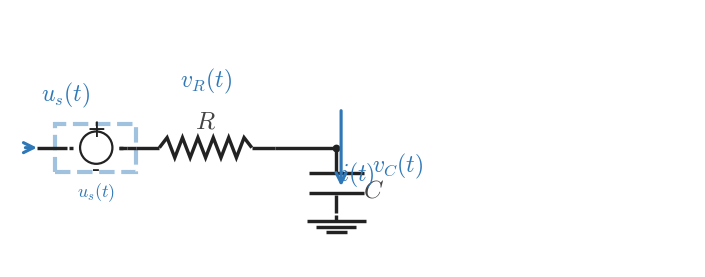

Python code for this plot: (Note: this script raises an exception after producing the figure.)
from __future__ import annotations

from pathlib import Path

import matplotlib
import matplotlib.pyplot as plt
import numpy as np

matplotlib.use("Agg")

plt.rcParams.update(
    {
        "mathtext.fontset": "cm",
        "font.family": "serif",
    }
)

CANVAS_W = 8.9
CANVAS_H = 3.35
DPI = 300

OUTPUT_PATH = Path("/home/jake/Developer/MA/PIPELINE/Electrical-and-Computer-Engineering/2-Build-Lessons/4-Image-Generation/1-Outputs/Continuous-Time-Signal-Processing/5.1--input-output-systems-Images/images/l005-s002-qg-q002-q002.png")

BACKGROUND_COLOR = "white"
LINE_COLOR = "#222222"
SIGNAL_COLOR = "#2f78b7"
LABEL_COLOR = "#444444"

WIRE_LW = 2.45
COMPONENT_LW = 2.45
ANNOTATION_LW = 2.25

TEXT_SIZE = 18
LABEL_SIZE = 18
SIGNAL_LABEL_SIZE = 17

INPUT_LABEL = "$u_s(t)$"
RESISTOR_COMPONENT_LABEL = "$R$"
CAPACITOR_COMPONENT_LABEL = "$C$"
SHOW_VR_LABEL = True
SHOW_VC_LABEL = True
VR_LABEL_TEXT = "$v_R(t)$"
VC_LABEL_TEXT = "$v_C(t)$"
SOURCE_HIGHLIGHT = True
CAP_BRANCH_HIGHLIGHT = False
RES_BRANCH_HIGHLIGHT = False
SHOW_POLARITY_HINT = False


def draw_line(ax, start, end, *, color=LINE_COLOR, lw=WIRE_LW, zorder=2):
    ax.plot([start[0], end[0]], [start[1], end[1]], color=color, linewidth=lw, solid_capstyle="butt", zorder=zorder)


def draw_node(ax, point, *, size=5.2, color=LINE_COLOR, zorder=6):
    ax.plot(point[0], point[1], marker="o", markersize=size, markerfacecolor=color, markeredgecolor=color, markeredgewidth=0, linestyle="None", zorder=zorder)


def draw_arrow(ax, start, end, *, color=SIGNAL_COLOR, lw=ANNOTATION_LW, mutation_scale=18, zorder=6):
    ax.annotate(
        "",
        xy=end,
        xytext=start,
        arrowprops=dict(
            arrowstyle="->",
            color=color,
            lw=lw,
            mutation_scale=mutation_scale,
            shrinkA=0,
            shrinkB=0,
        ),
        annotation_clip=False,
        zorder=zorder,
    )


def draw_label(ax, x, y, text, *, color=LABEL_COLOR, size=TEXT_SIZE, ha="center", va="center", zorder=10):
    ax.text(x, y, text, fontsize=size, ha=ha, va=va, color=color, zorder=zorder, clip_on=False)


def draw_resistor(ax, start, end, *, color=LINE_COLOR, lw=COMPONENT_LW, zorder=3):
    start = np.asarray(start, dtype=float)
    end = np.asarray(end, dtype=float)
    delta = end - start
    length = float(np.hypot(delta[0], delta[1]))
    if length <= 1e-9:
        return
    unit = delta / length
    lead = min(0.17 * length, 0.30)
    body = length - 2.0 * lead
    if body <= 0:
        draw_line(ax, tuple(start), tuple(end), color=color, lw=lw, zorder=zorder)
        return
    amplitude = min(0.13, 0.22 * body)
    perp = np.array([-unit[1], unit[0]])
    draw_line(ax, tuple(start), tuple(start + lead * unit), color=color, lw=lw, zorder=zorder)
    draw_line(ax, tuple(end - lead * unit), tuple(end), color=color, lw=lw, zorder=zorder)
    n_points = 13
    s = np.linspace(0.0, body, n_points)
    offsets = np.zeros(n_points)
    if n_points > 2:
        offsets[1:-1] = amplitude * np.where(np.arange(1, n_points - 1) % 2 == 1, 1.0, -1.0)
    pts = start + lead * unit + s[:, None] * unit + offsets[:, None] * perp
    ax.plot(pts[:, 0], pts[:, 1], color=color, linewidth=lw, solid_capstyle="butt", solid_joinstyle="miter", zorder=zorder)


def draw_source_symbol(ax, left_x, right_x, y, *, color=LINE_COLOR, lw=1.6):
    cx = 0.5 * (left_x + right_x)
    radius = 0.21
    circle = plt.Circle((cx, y), radius, fill=False, linewidth=lw, color=color, zorder=3)
    ax.add_patch(circle)
    ax.plot([left_x - 0.05, left_x], [y, y], color=color, linewidth=WIRE_LW, solid_capstyle="butt", zorder=3)
    ax.plot([right_x, right_x + 0.05], [y, y], color=color, linewidth=WIRE_LW, solid_capstyle="butt", zorder=3)
    draw_label(ax, cx, y + 0.24, "+", color=color, size=17, ha="center", va="center", zorder=9)
    draw_label(ax, cx, y - 0.28, "-", color=color, size=17, ha="center", va="center", zorder=9)


def draw_capacitor(ax, node_x, *, color=LINE_COLOR, lw=COMPONENT_LW, zorder=3):
    y_top = 1.55
    y_plate_top = 1.22
    y_plate_bottom = 0.96
    y_ground = 0.68
    half_plate = 0.36

    draw_line(ax, (node_x, y_top), (node_x, y_plate_top + 0.02), color=color, lw=lw, zorder=zorder)
    ax.plot([node_x - half_plate, node_x + half_plate], [y_plate_top, y_plate_top], color=color, linewidth=lw, solid_capstyle="butt", zorder=zorder)
    ax.plot([node_x - half_plate, node_x + half_plate], [y_plate_bottom, y_plate_bottom], color=color, linewidth=lw, solid_capstyle="butt", zorder=zorder)
    draw_line(ax, (node_x, y_plate_bottom - 0.02), (node_x, y_ground + 0.02), color=color, lw=lw, zorder=zorder)


def draw_ground(ax, point, *, color=LINE_COLOR, lw=COMPONENT_LW, zorder=2):
    x, y = point
    y_stem_bottom = y - 0.08
    draw_line(ax, (x, y), (x, y_stem_bottom), color=color, lw=lw, zorder=zorder)
    widths = (0.38, 0.26, 0.14)
    offsets = (0.00, 0.075, 0.15)
    for width, offset in zip(widths, offsets):
        yy = y_stem_bottom - offset
        ax.plot([x - width, x + width], [yy, yy], color=color, linewidth=lw, solid_capstyle="butt", zorder=zorder)


def highlight_region(ax, x0, x1, y0, y1, *, color=SIGNAL_COLOR, lw=3.0, zorder=1):
    rect = plt.Rectangle((x0, y0), x1 - x0, y1 - y0, fill=False, linewidth=lw, linestyle="--", color=color, alpha=0.45, zorder=zorder)
    ax.add_patch(rect)


def draw_scene():
    fig, ax = plt.subplots(figsize=(CANVAS_W, CANVAS_H), dpi=DPI, facecolor=BACKGROUND_COLOR)
    ax.set_xlim(0.0, CANVAS_W)
    ax.set_ylim(0.0, CANVAS_H)
    ax.set_aspect("equal", adjustable="box")
    ax.set_axis_off()

    y_main = 1.55
    x_wire_in = 0.35
    x_source_left = 0.82
    x_source_right = 1.42
    x_source_to_res = 1.52
    x_res_start = 1.64
    x_res_end = 3.44
    x_node = 4.24

    # Optional highlighting for input/output emphasis.
    if SOURCE_HIGHLIGHT:
        highlight_region(ax, 0.58, 1.64, 1.24, 1.86, color=SIGNAL_COLOR)

    if RES_BRANCH_HIGHLIGHT:
        highlight_region(ax, x_source_to_res, x_res_end, y_main - 0.26, y_main + 0.26, color=SIGNAL_COLOR)

    if CAP_BRANCH_HIGHLIGHT:
        highlight_region(ax, x_node - 0.42, x_node + 0.42, 0.61, 1.75, color=SIGNAL_COLOR)

    # Input source + series branch.
    draw_line(ax, (x_wire_in, y_main), (x_source_left - 0.08, y_main), color=LINE_COLOR, lw=WIRE_LW, zorder=2)
    draw_source_symbol(ax, x_source_left, x_source_right, y_main)
    draw_line(ax, (x_source_right, y_main), (x_source_to_res, y_main), color=LINE_COLOR, lw=WIRE_LW, zorder=2)
    draw_line(ax, (x_source_to_res, y_main), (x_res_start, y_main), color=LINE_COLOR, lw=WIRE_LW, zorder=2)

    # Input-arrow and label.
    draw_arrow(ax, (0.20, y_main), (x_wire_in, y_main), color=SIGNAL_COLOR, lw=ANNOTATION_LW)
    draw_label(ax, 0.72, 2.24, INPUT_LABEL, color=SIGNAL_COLOR, size=SIGNAL_LABEL_SIZE, ha="center", va="center")

    # Resistor and node.
    draw_resistor(ax, (x_res_start, y_main), (x_res_end, y_main))
    draw_line(ax, (x_res_end, y_main), (x_node, y_main))
    draw_node(ax, (x_node, y_main), size=5.6)

    # Capacitor branch and reference ground.
    draw_capacitor(ax, x_node)
    ground_y = 0.68
    draw_ground(ax, (x_node, ground_y))

    # Component labels.
    draw_label(ax, 0.5 * (x_source_left + x_source_right), 0.98, INPUT_LABEL, color=SIGNAL_COLOR, size=13, ha="center", va="center")
    draw_label(ax, 2.54, 1.89, RESISTOR_COMPONENT_LABEL, color=LABEL_COLOR, size=LABEL_SIZE, ha="center", va="center")
    draw_label(ax, x_node + 0.34, 1.00, CAPACITOR_COMPONENT_LABEL, color=LABEL_COLOR, size=LABEL_SIZE, ha="left", va="center")

    if SHOW_VR_LABEL:
        draw_label(ax, 2.54, 2.42, VR_LABEL_TEXT, color=SIGNAL_COLOR, size=SIGNAL_LABEL_SIZE, ha="center", va="center")

    if SHOW_VC_LABEL:
        draw_label(ax, x_node + 0.46, 1.32, VC_LABEL_TEXT, color=SIGNAL_COLOR, size=SIGNAL_LABEL_SIZE, ha="left", va="center")

    # Current and equation-view hints.
    draw_arrow(ax, (x_node + 0.06, 2.03), (x_node + 0.06, 1.05), color=SIGNAL_COLOR, lw=ANNOTATION_LW)
    draw_label(ax, x_node + 0.05, 1.20, "$i(t)$", color=SIGNAL_COLOR, size=SIGNAL_LABEL_SIZE, ha="left", va="center")

    if SHOW_POLARITY_HINT:
        draw_label(ax, 2.53, 1.78, "$v_R(t)$", color=SIGNAL_COLOR, size=12, ha="left", va="center")
        draw_label(ax, x_node + 0.47, 1.76, "$v_C(t)$", color=SIGNAL_COLOR, size=12, ha="left", va="center")
        ax.annotate(
            "",
            xy=(2.95, 1.78),
            xytext=(0.95, 1.78),
            arrowprops=dict(arrowstyle="->", color=SIGNAL_COLOR, lw=1.4, mutation_scale=9, shrinkA=0, shrinkB=0),
            annotation_clip=False,
            zorder=6,
        )
        draw_label(ax, 2.10, 1.96, "$v_s(t)$", color=SIGNAL_COLOR, size=12, ha="left", va="center")

    Path(OUTPUT_PATH).parent.mkdir(parents=True, exist_ok=True)
    fig.savefig(OUTPUT_PATH, dpi=DPI, bbox_inches="tight", facecolor=BACKGROUND_COLOR)
    plt.close(fig)


if __name__ == "__main__":
    draw_scene()
